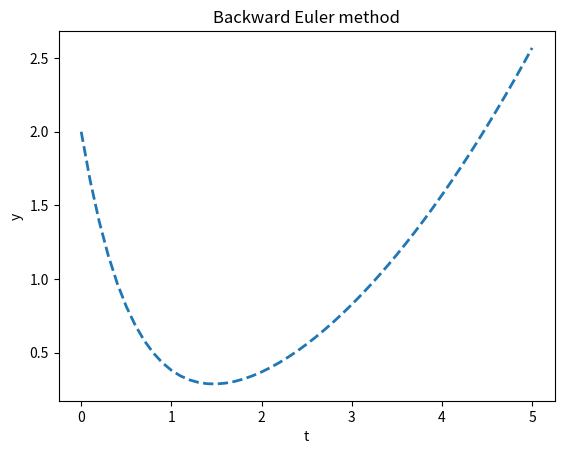

Generate this figure with matplotlib:
import matplotlib.pyplot as plt
import numpy as np

print('-'*70)
print("Apply theuses the backward Euler method to solve y'=-a*y+0.25*t^2 from t=0 to t=5 with a=2:")
print('-'*70)
a=2
y0=2
h=0.1
n=int(5/h)
t = np.linspace(0, 5, n+1)
y=np.zeros(n+1)
y[0]=y0

for j in range(n):
  y[j+1]=(y[j]+h*0.25*t[j+1]**2)/(1+h*a)

plt.figure()
plt.plot(t, y,'--', lw=2)
plt.xlabel('t')
plt.ylabel('y')
plt.title('Backward Euler method')
plt.show()